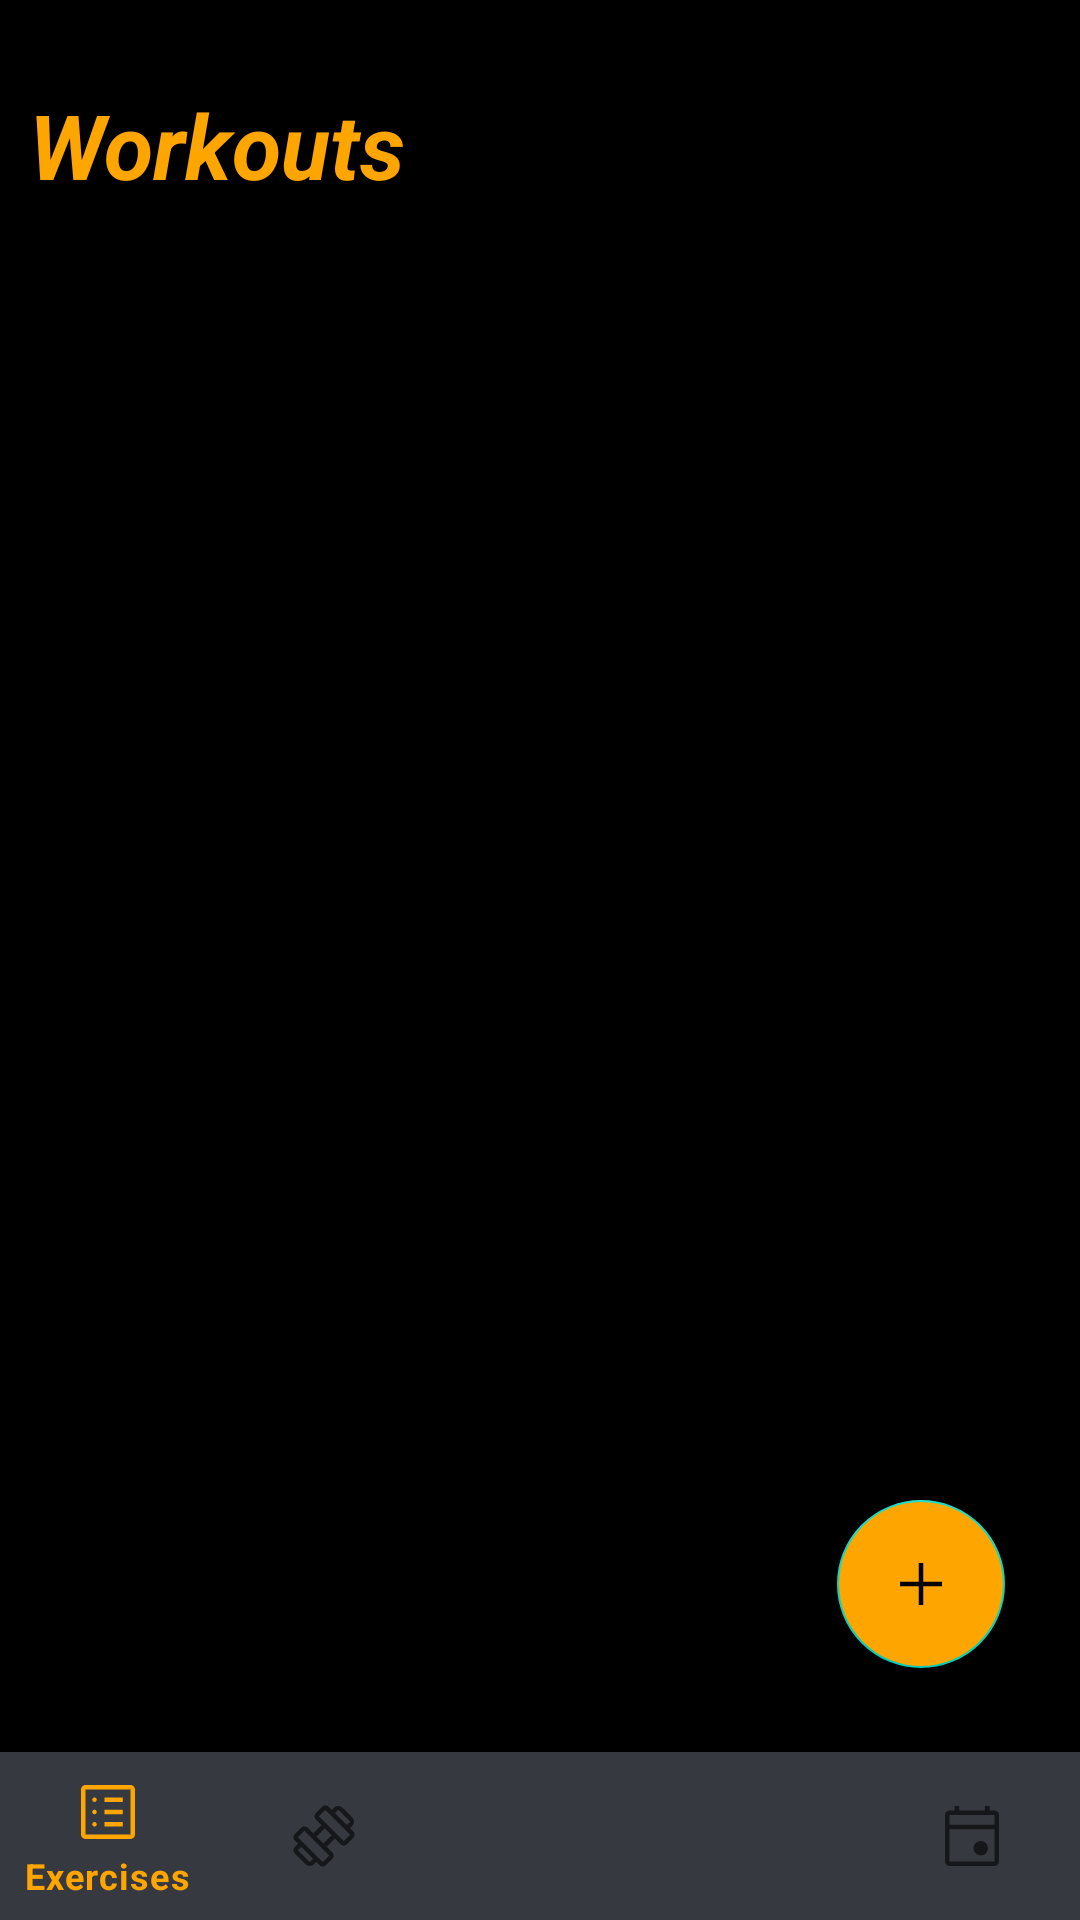

The Android layout XML behind this screen, and the referenced resources:
<!-- AndroidManifest.xml: application theme Theme.ShapeForge -->
<!-- res/layout/activity_workout.xml -->
<?xml version="1.0" encoding="utf-8"?>
<androidx.constraintlayout.widget.ConstraintLayout xmlns:android="http://schemas.android.com/apk/res/android"
    xmlns:app="http://schemas.android.com/apk/res-auto"
    xmlns:tools="http://schemas.android.com/tools"
    android:layout_width="match_parent"
    android:layout_height="match_parent"
    android:background="@color/dark_black"
    tools:context=".WorkoutActivity">

    <TextView
        android:id="@+id/textView"
        android:layout_width="280dp"
        android:layout_height="38dp"
        android:layout_marginTop="28dp"
        android:text="Workouts"
        android:textAlignment="viewStart"
        android:textColor="@color/shiny_green"
        android:textSize="30sp"
        android:textStyle="bold|italic"
        app:layout_constraintEnd_toEndOf="parent"
        app:layout_constraintHorizontal_bias="0.122"
        app:layout_constraintStart_toStartOf="parent"
        app:layout_constraintTop_toTopOf="parent" />

    <androidx.recyclerview.widget.RecyclerView
        android:id="@+id/workouts_list"
        android:layout_width="match_parent"
        android:layout_height="600dp"
        android:layout_marginTop="48dp"
        android:layout_marginLeft="12dp"
        android:layout_marginRight="12dp"
        android:paddingBottom="20dp"
        app:layout_constraintBottom_toTopOf="@+id/bottomNavigationView"
        app:layout_constraintEnd_toEndOf="parent"
        app:layout_constraintStart_toStartOf="parent"
        app:layout_constraintTop_toBottomOf="@+id/textView"
        app:layout_constraintVertical_bias="0.016" />

    <com.google.android.material.bottomnavigation.BottomNavigationView
        android:id="@+id/bottomNavigationView"
        android:layout_width="match_parent"
        android:background="@color/dark_grey"
        android:layout_height="wrap_content"
        android:layout_alignParentBottom="true"
        app:layout_constraintBottom_toBottomOf="parent"
        app:layout_constraintEnd_toEndOf="parent"
        app:layout_constraintStart_toStartOf="parent"
        app:menu="@menu/bottom_nav_menu" />


    <com.google.android.material.floatingactionbutton.FloatingActionButton
        android:id="@+id/create_workout_button"
        android:layout_width="wrap_content"
        android:layout_height="wrap_content"
        android:layout_marginRight="25dp"
        android:layout_marginBottom="28dp"
        android:backgroundTint="@color/shiny_green"
        android:src="@drawable/add_icon"
        app:layout_constraintBottom_toTopOf="@+id/bottomNavigationView"
        app:layout_constraintEnd_toEndOf="parent" />

</androidx.constraintlayout.widget.ConstraintLayout>
<!-- resources referenced by this layout -->
<resources>
  <color name="dark_black">#000000</color>
  <color name="dark_grey">#36393F</color>
  <color name="shiny_green">#FFA500</color>
  <!-- drawable add_icon (drawable) -->
  <vector xmlns:android="http://schemas.android.com/apk/res/android"
      android:width="48dp"
      android:height="48dp"
      android:viewportWidth="960"
      android:viewportHeight="960"
      android:tint="@color/apple_white">
    <path
        android:fillColor="@android:color/white"
        android:pathData="M450,510L200,510L200,450L450,450L450,200L510,200L510,450L760,450L760,510L510,510L510,760L450,760L450,510Z"/>
  </vector>
  <style name="Theme.ShapeForge" parent="Theme.MaterialComponents.DayNight.NoActionBar">
          <item name="android:windowFullscreen">true</item>
  
          
          <item name="colorPrimary">@color/shiny_green</item>
          <item name="colorPrimaryVariant">@color/purple_700</item>
          <item name="colorOnPrimary">@color/white</item>
          
          <item name="colorSecondary">@color/teal_200</item>
          <item name="colorSecondaryVariant">@color/teal_700</item>
          <item name="colorOnSecondary">@color/black</item>
          
          <item name="android:statusBarColor">?attr/colorPrimaryVariant</item>
          
      </style>
  <color name="apple_white">#f6f3ed</color>
  <color name="purple_700">#FFFFFFFF</color>
  <color name="white">#FFFFFFFF</color>
  <color name="teal_200">#FF03DAC5</color>
  <color name="teal_700">#FF018786</color>
  <color name="black">#FF000000</color>
</resources>
